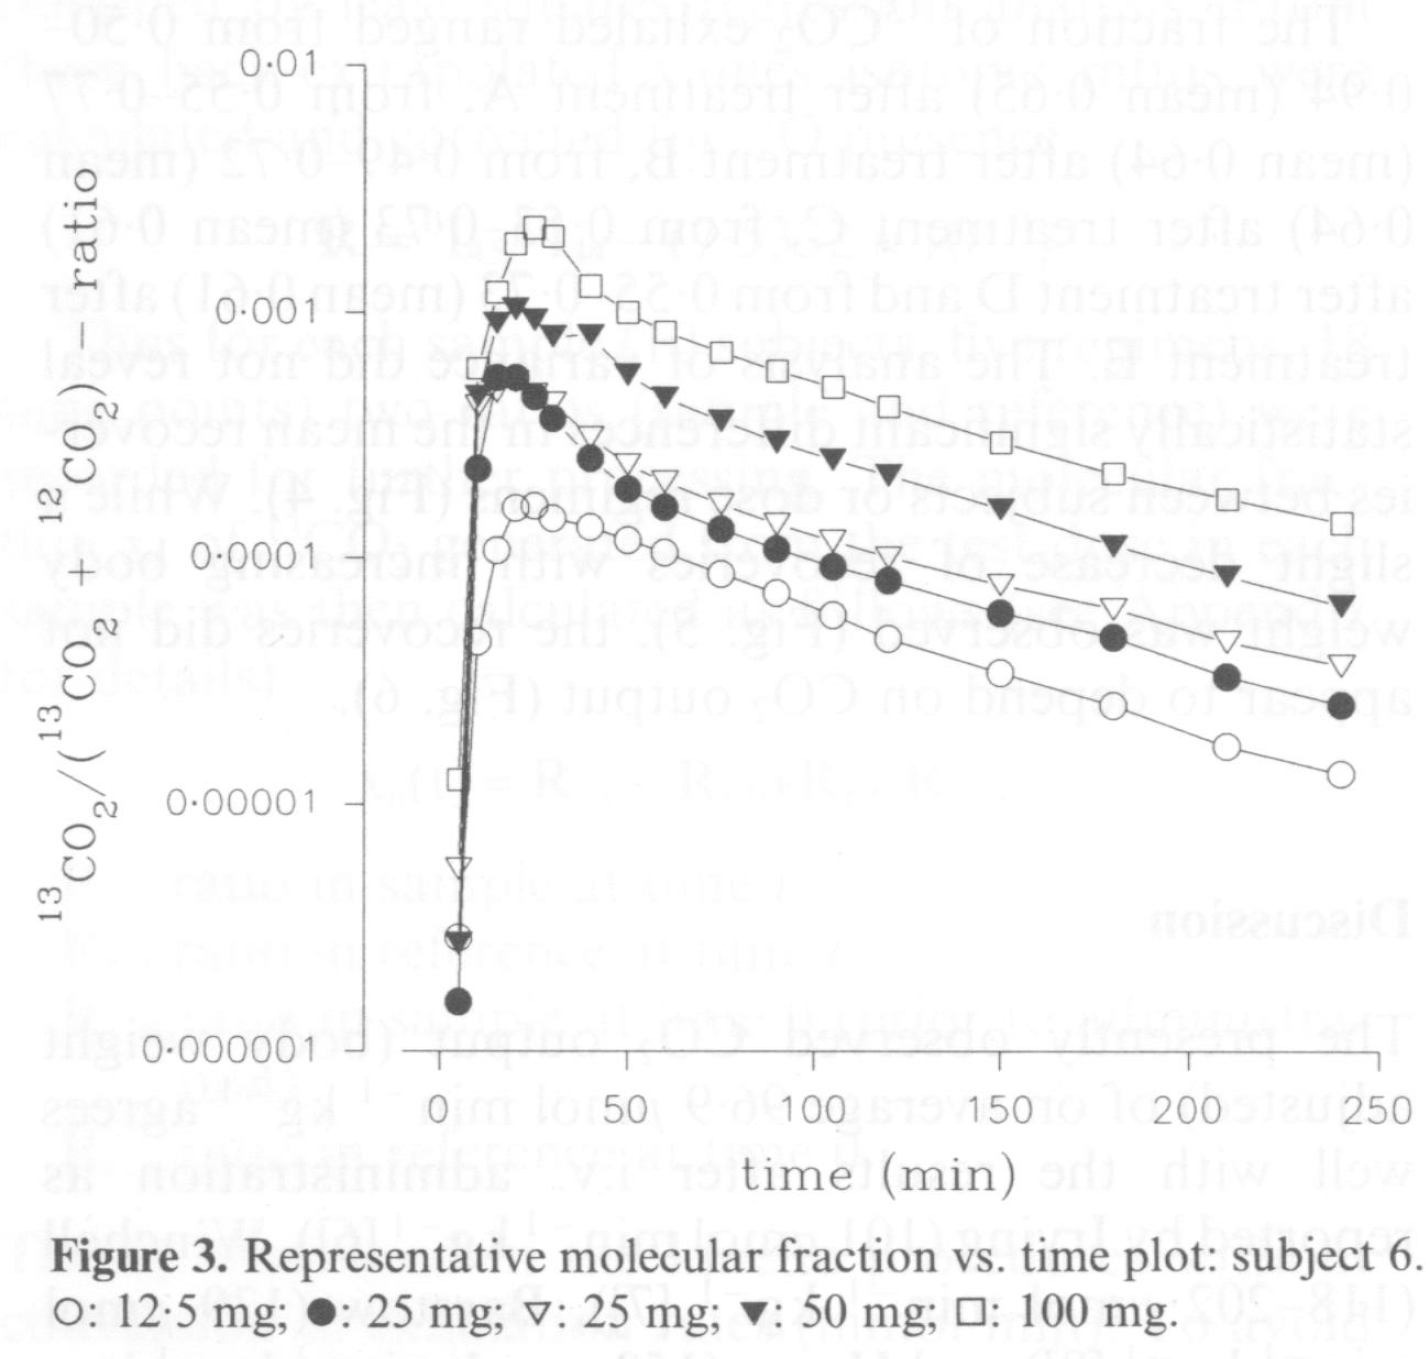

The table this chart was drawn from, first rows:
study	n	trial	dose	time	co2_ratio
Meineke1993	10	1	12.5	5	2.93E-06
Meineke1993	10	1	12.5	11	4.52E-05
Meineke1993	10	1	12.5	15	1.08E-04
Meineke1993	10	1	12.5	20	1.59E-04
Meineke1993	10	1	12.5	25	1.59E-04
Meineke1993	10	1	12.5	31	1.43E-04
Meineke1993	10	1	12.5	40	1.32E-04
Meineke1993	10	1	12.5	50	1.17E-04
Meineke1993	10	1	12.5	59	1.10E-04
Meineke1993	10	1	12.5	76	8.56E-05
Meineke1993	10	1	12.5	91	7.21E-05
Meineke1993	10	1	12.5	105	5.71E-05
Meineke1993	10	1	12.5	119	4.52E-05
Meineke1993	10	1	12.5	148	3.47E-05
Meineke1993	10	1	12.5	180	2.47E-05
Meineke1993	10	1	12.5	210	1.67E-05
Meineke1993	10	1	12.5	239	1.32E-05
Meineke1993	10	1	25	4	1.62E-06
Meineke1993	10	1	25	11	2.25E-04
Meineke1993	10	1	25	13	5.28E-04
Meineke1993	10	1	25	20	5.00E-04
Meineke1993	10	1	25	25	4.59E-04
Meineke1993	10	1	25	29	3.69E-04
Meineke1993	10	1	25	41	2.32E-04
Meineke1993	10	1	25	51	1.89E-04
Meineke1993	10	1	25	59	1.70E-04
Meineke1993	10	1	25	76	1.39E-04
Meineke1993	10	1	25	91	1.15E-04
Meineke1993	10	1	25	104	9.25E-05
Meineke1993	10	1	25	118	7.80E-05
Meineke1993	10	1	25	148	5.89E-05
Meineke1993	10	1	25	177	4.67E-05
Meineke1993	10	1	25	210	3.37E-05
Meineke1993	10	1	25	240	2.47E-05
Meineke1993	10	2	25	5	5.89E-06
Meineke1993	10	2	25	10	4.06E-04
Meineke1993	10	2	25	14	4.59E-04
Meineke1993	10	2	25	22	5.28E-04
Meineke1993	10	2	25	26	4.74E-04
Meineke1993	10	2	25	31	4.45E-04
Meineke1993	10	2	25	39	3.21E-04
Meineke1993	10	2	25	50	2.47E-04
Meineke1993	10	2	25	61	2.08E-04
Meineke1993	10	2	25	75	1.72E-04
Meineke1993	10	2	25	89	1.45E-04
Meineke1993	10	2	25	104	1.21E-04
Meineke1993	10	2	25	120	1.03E-04
Meineke1993	10	2	25	149	8.04E-05
Meineke1993	10	2	25	180	6.37E-05
Meineke1993	10	2	25	210	4.52E-05
Meineke1993	10	2	25	241	3.69E-05
Meineke1993	10	1	50	5	2.84E-06
Meineke1993	10	1	50	10	4.81E-04
Meineke1993	10	1	50	16	9.40E-04
Meineke1993	10	1	50	20	1.05E-03
Meineke1993	10	1	50	25	9.54E-04
Meineke1993	10	1	50	31	8.04E-04
Meineke1993	10	1	50	39	8.43E-04
Meineke1993	10	1	50	51	5.45E-04
Meineke1993	10	1	50	60	4.67E-04
... 25 more rows
